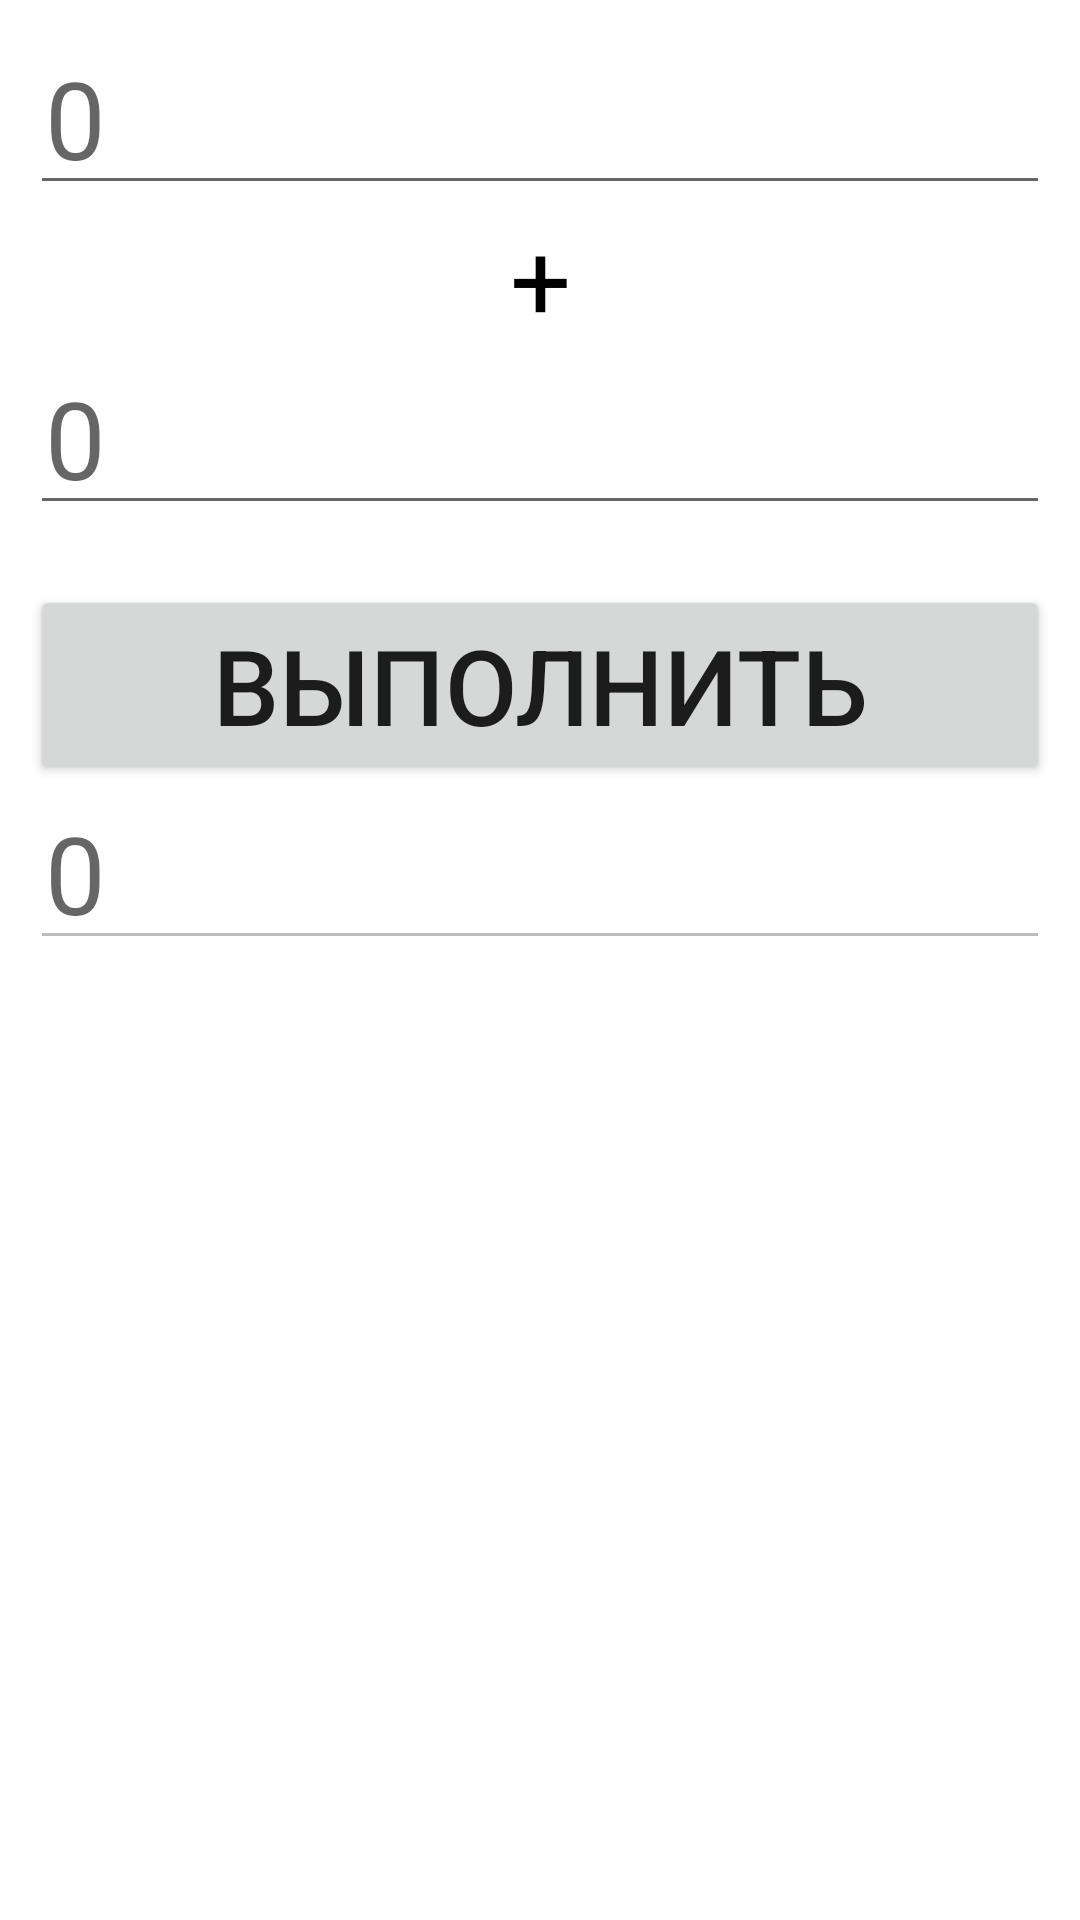

Reconstruct the res/layout file that produces this screen, plus the resources it refers to.
<!-- AndroidManifest.xml: application theme Theme.MergeTest -->
<!-- res/layout/fragment_frame1.xml -->
<?xml version="1.0" encoding="utf-8"?>
<androidx.constraintlayout.widget.ConstraintLayout xmlns:android="http://schemas.android.com/apk/res/android"
    xmlns:app="http://schemas.android.com/apk/res-auto"
    xmlns:tools="http://schemas.android.com/tools"
    android:layout_width="match_parent"
    android:padding="10dp"
    android:layout_height="match_parent"
    tools:context=".frame1.Frame1Fragment">

    <EditText
        android:id="@+id/a1"
        android:layout_width="match_parent"
        android:layout_height="wrap_content"
        android:inputType="numberDecimal"
        android:textSize="36sp"
        android:padding="5dp"
        android:hint="0"
        app:layout_constraintTop_toTopOf="parent"
        tools:ignore="MissingConstraints"
        tools:layout_editor_absoluteX="10dp" />

    <TextView
        android:id="@+id/labelZnak"
        android:layout_width="match_parent"
        android:layout_height="wrap_content"
        android:text="+"
        app:layout_constraintTop_toBottomOf="@+id/a1"
        android:textAlignment="center"
        android:textSize="36sp"
        android:textColor="#000"/>


    <EditText
        android:id="@+id/a2"
        app:layout_constraintTop_toBottomOf="@+id/labelZnak"
        android:layout_width="match_parent"
        android:layout_height="wrap_content"
        android:padding="5dp"
        android:inputType="numberDecimal"
        android:textSize="36sp"
        android:hint="0"
        tools:ignore="MissingConstraints"
        tools:layout_editor_absoluteX="10dp" />

    <Button
        android:id="@+id/buttonSum"
        app:layout_constraintTop_toBottomOf="@+id/a2"
        android:layout_marginTop="20dp"
        android:textSize="35sp"
        android:layout_width="match_parent"
        android:layout_height="wrap_content"
        android:text="Выполнить"
        tools:ignore="MissingConstraints" />

    <EditText
        android:id="@+id/resultField"
        app:layout_constraintTop_toBottomOf="@+id/buttonSum"
        android:layout_width="match_parent"
        android:layout_height="wrap_content"
        android:padding="5dp"
        android:enabled="false"
        android:textSize="36sp"
        android:hint="0"
        tools:ignore="MissingConstraints"
        tools:layout_editor_absoluteX="10dp" />

</androidx.constraintlayout.widget.ConstraintLayout>
<!-- resources referenced by this layout -->
<resources>
  <style name="Theme.MergeTest" parent="Theme.MaterialComponents.DayNight.DarkActionBar">
          
          <item name="colorPrimary">@color/purple_500</item>
          <item name="colorPrimaryVariant">@color/purple_700</item>
          <item name="colorOnPrimary">@color/white</item>
          
          <item name="colorSecondary">@color/teal_200</item>
          <item name="colorSecondaryVariant">@color/teal_700</item>
          <item name="colorOnSecondary">@color/black</item>
          
          <item name="android:statusBarColor" tools:targetApi="l">?attr/colorPrimaryVariant</item>
          
      </style>
  <!-- not gathered from this repository: default colours our renderer supplied (Android Studio template values) -->
  <color name="purple_500">#FF6200EE</color>
  <color name="purple_700">#FF3700B3</color>
  <color name="teal_200">#FF03DAC5</color>
  <color name="teal_700">#FF018786</color>
  <color name="black">#FF000000</color>
  <color name="white">#FFFFFFFF</color>
</resources>
